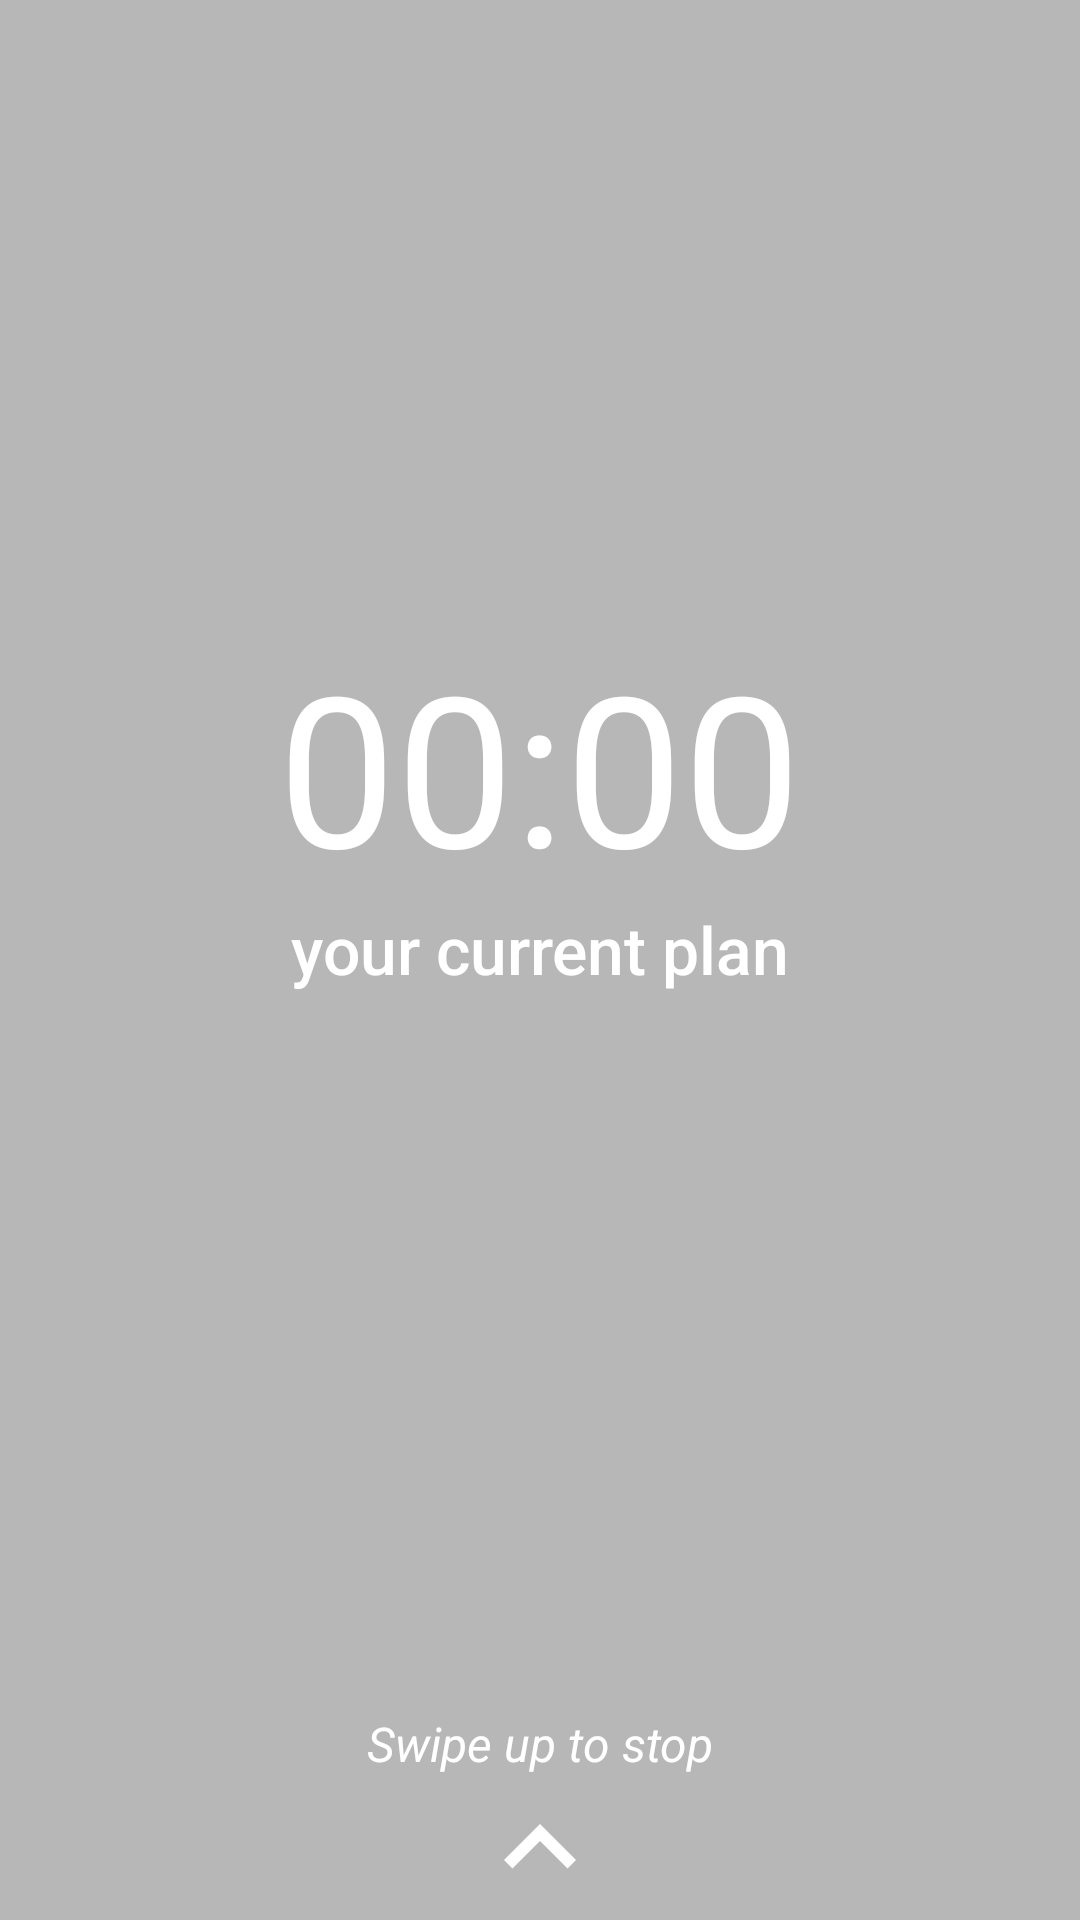

This screen was rendered from an Android layout file. Write that file and the resources it references.
<!-- AndroidManifest.xml: application theme AppTheme -->
<!-- res/layout/alarm_activity.xml -->
<?xml version="1.0" encoding="utf-8"?>
<FrameLayout xmlns:android="http://schemas.android.com/apk/res/android"
    android:layout_width="match_parent"
    android:layout_height="match_parent"
    android:background="#45000000">

    <RelativeLayout
        android:id="@+id/alarm_activity_base_layout"
        android:layout_width="match_parent"
        android:layout_height="match_parent">

        <LinearLayout
            android:layout_width="match_parent"
            android:layout_height="wrap_content"
            android:orientation="vertical"
            android:layout_centerVertical="true">

            <TextView
                android:id="@+id/alarm_activity_time"
                android:layout_width="wrap_content"
                android:layout_height="wrap_content"
                android:layout_gravity="center_horizontal"
                android:text="00:00"
                android:textColor="@color/colorWhite"
                android:textSize="70sp"
                android:fontFamily="sans-serif"/>

            <TextView
                android:id="@+id/alarm_activity_content"
                android:layout_width="wrap_content"
                android:layout_height="wrap_content"
                android:layout_gravity="center_horizontal"
                android:layout_marginBottom="100dp"
                android:text="your current plan"
                android:textColor="@color/colorWhite"
                android:textSize="22sp"
                android:fontFamily="sans-serif-medium"/>

        </LinearLayout>

        <LinearLayout
            android:layout_width="match_parent"
            android:layout_height="wrap_content"
            android:orientation="vertical"
            android:layout_alignParentBottom="true">

            <TextView
                android:layout_width="match_parent"
                android:layout_height="wrap_content"
                android:text="Swipe up to stop"
                android:textColor="@color/colorWhite"
                android:textSize="16sp"
                android:textStyle="italic"
                android:textAlignment="center"/>

            <ImageView
                android:layout_width="48dp"
                android:layout_height="48dp"
                android:layout_gravity="center"
                android:src="@drawable/arrow_up_icon"
                android:tint="@color/colorWhite"/>

        </LinearLayout>

    </RelativeLayout>

</FrameLayout>
<!-- resources referenced by this layout -->
<resources>
  <color name="colorWhite">#ffffff</color>
  <!-- drawable arrow_up_icon (drawable) -->
  <?xml version="1.0" encoding="utf-8"?>
  <vector xmlns:android="http://schemas.android.com/apk/res/android"
      android:width="48dp"
      android:height="48dp"
      android:viewportWidth="24"
      android:viewportHeight="24">
  
      <path
          android:fillColor="#000000"
          android:pathData="M7.41,15.41 L12,10.83 L16.59,15.41 L18,14 L12,8 L6,14 Z" />
      <path
          android:pathData="M0,0 L24,0 L24,24 L0,24 Z" />
  </vector>
  <style name="AppTheme" parent="Theme.AppCompat.Light.NoActionBar">
          
          <item name="colorPrimary">@color/colorPrimary</item>
          <item name="colorPrimaryDark">@color/colorPrimaryDark</item>
          <item name="colorAccent">@color/colorAccent</item>
          <item name="android:windowSoftInputMode">adjustNothing|stateAlwaysHidden</item>
      </style>
  <color name="colorPrimary">#3F51B5</color>
  <color name="colorPrimaryDark">#303F9F</color>
  <color name="colorAccent">#FF4081</color>
</resources>
